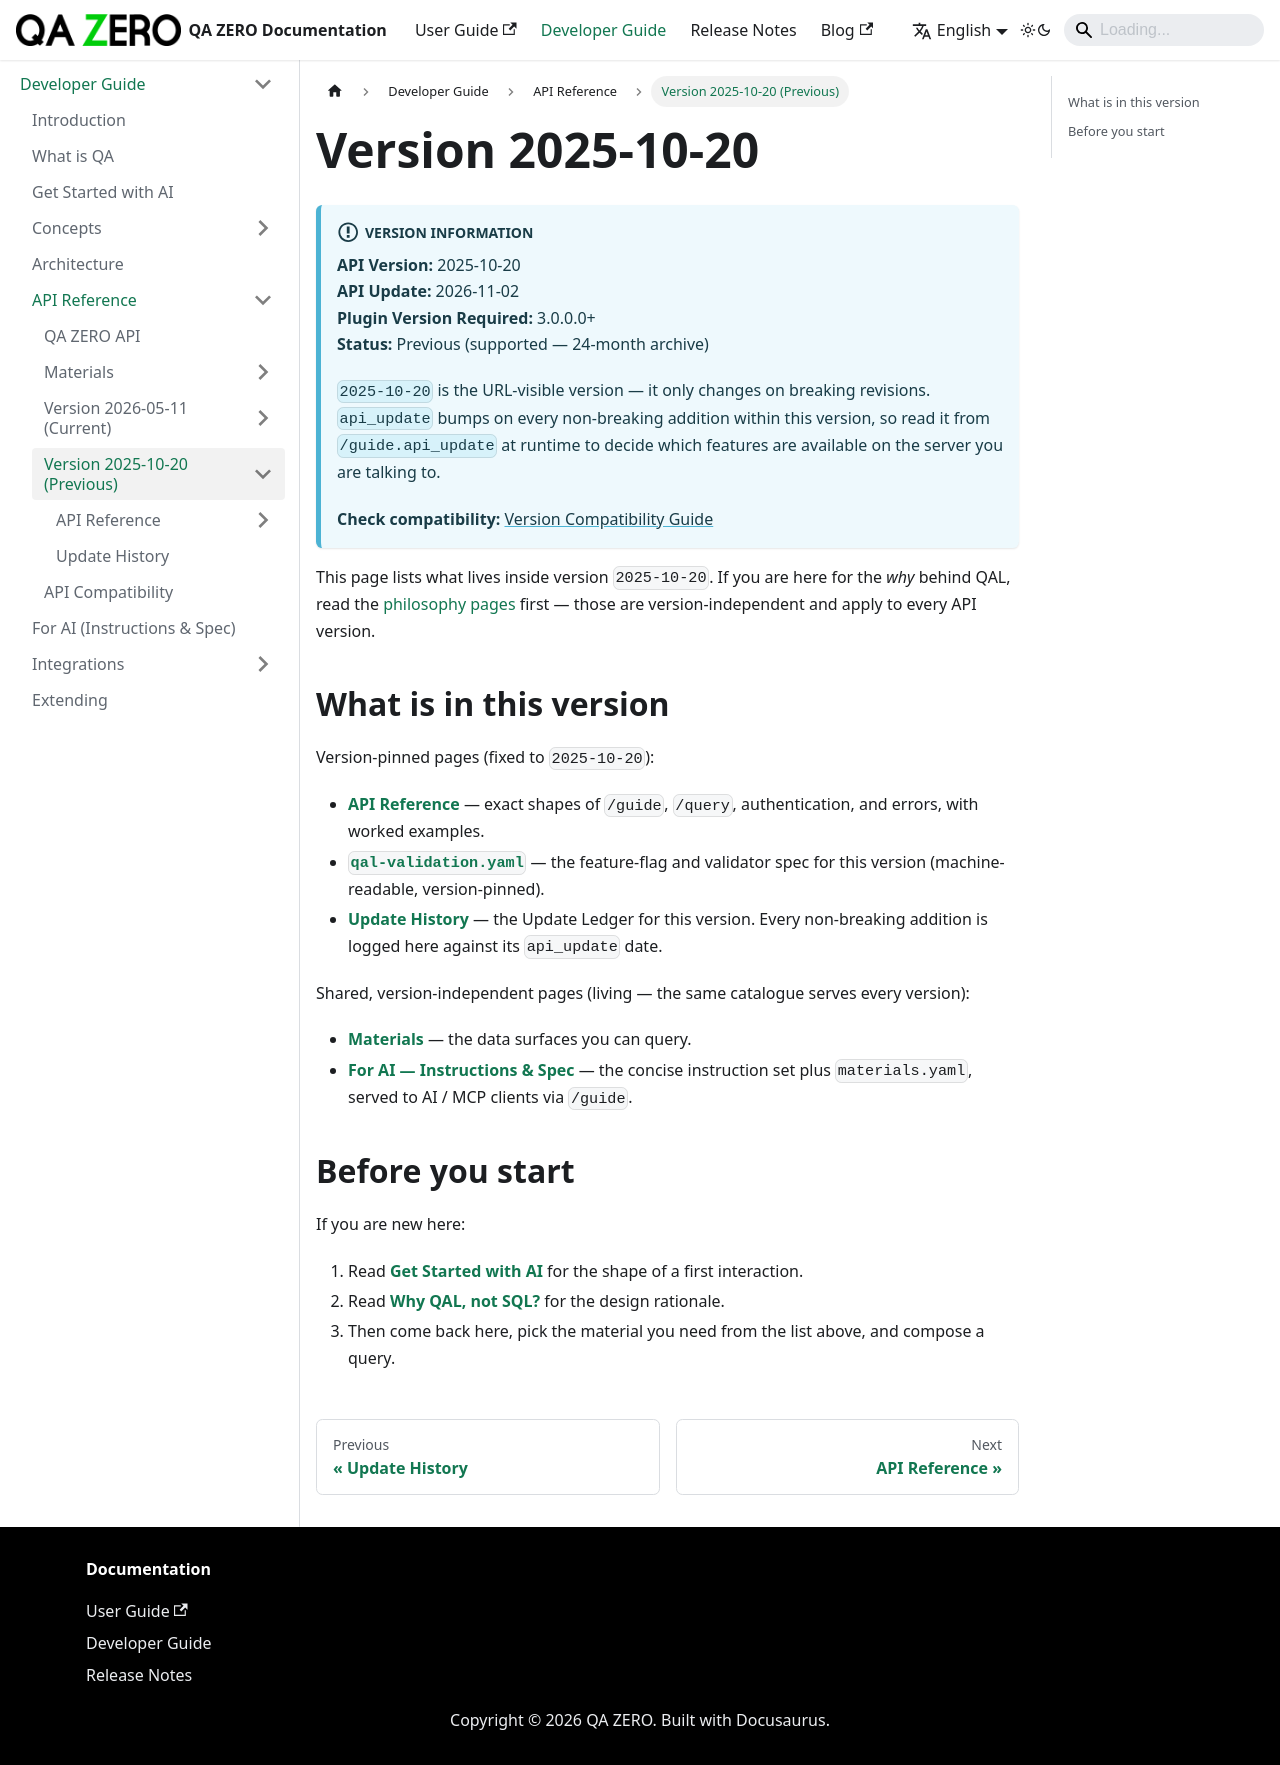

repository: quarka-org/docs.qazero.com · page: docs/developer-manual/api/2025-10-20/index.html · generator: docusaurus

---
id: version-2025-10-20
title: Version 2025-10-20
sidebar_position: 1
last_updated: 2026-11-02
api_update: 2026-11-02
---

# Version 2025-10-20

:::info Version Information
**API Version:** 2025-10-20  
**API Update:** 2026-11-02  
**Plugin Version Required:** 3.0.0.0+  
**Status:** Previous (supported — 24-month archive)

`2025-10-20` is the URL-visible version — it only changes on breaking
revisions. `api_update` bumps on every non-breaking addition within
this version, so read it from `/guide.api_update` at runtime to decide
which features are available on the server you are talking to.

**Check compatibility:** [Version Compatibility Guide](../compatibility.md)
:::

This page lists what lives inside version `2025-10-20`. If you are
here for the *why* behind QAL, read the
[philosophy pages](../../concepts/) first — those are
version-independent and apply to every API version.

## What is in this version

Version-pinned pages (fixed to `2025-10-20`):

- **[API Reference](./reference/)** — exact shapes of `/guide`,
  `/query`, authentication, and errors, with worked examples.
- **[`qal-validation.yaml`](./qal-validation.yaml)** — the feature-flag
  and validator spec for this version (machine-readable, version-pinned).
- **[Update History](./changelog.md)** — the Update Ledger for this
  version. Every non-breaking addition is logged here against its
  `api_update` date.

Shared, version-independent pages (living — the same catalogue serves
every version):

- **[Materials](../materials/)** — the data surfaces you can query.
- **[For AI — Instructions & Spec](../../for-ai/)** — the concise
  instruction set plus `materials.yaml`, served to AI / MCP clients
  via `/guide`.

## Before you start

If you are new here:

1. Read **[Get Started with AI](../../get-started-with-ai.md)** for
   the shape of a first interaction.
2. Read **[Why QAL, not SQL?](../../concepts/why-qal.md)** for the
   design rationale.
3. Then come back here, pick the material you need from the list
   above, and compose a query.
